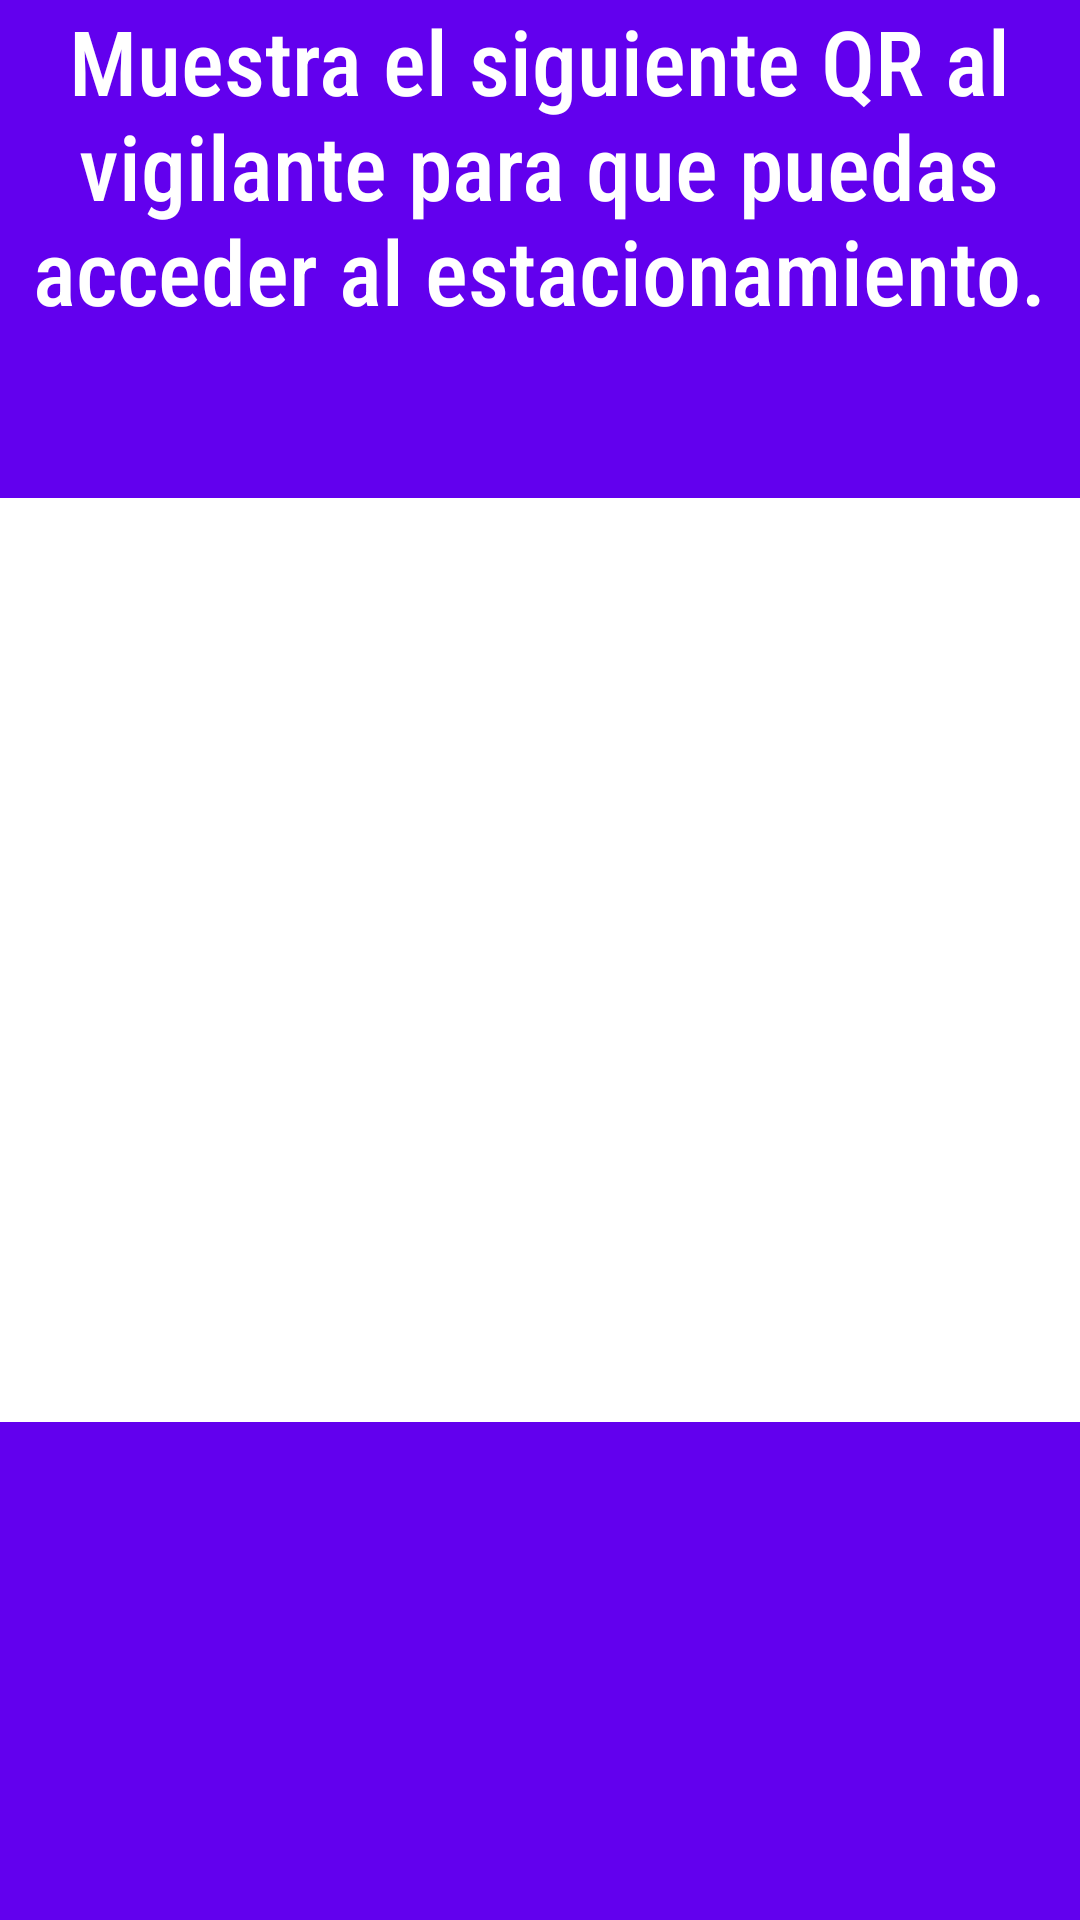

Android layout source for this screen:
<!-- AndroidManifest.xml: application theme AppTheme -->
<!-- res/layout/fragment_qrshower.xml -->
<?xml version="1.0" encoding="utf-8"?>
<FrameLayout xmlns:android="http://schemas.android.com/apk/res/android"
    xmlns:tools="http://schemas.android.com/tools"
    android:layout_width="match_parent"
    android:layout_height="match_parent"
    android:background="@color/colorPrimary"
    tools:context=".QRShower">

    <TextView
        android:layout_width="351dp"
        android:layout_gravity="center_horizontal"
        android:layout_height="143dp"
        android:fontFamily="sans-serif-condensed-medium"
        android:text="@string/letrero_qr"
        android:textAlignment="center"
        android:textColor="#ffffff"
        android:textSize="30dp"
        android:textStyle="normal" />

    <LinearLayout
        android:layout_width="match_parent"
        android:layout_height="308dp"
        android:layout_below="@+id/view"
        android:layout_gravity="center"
        android:background="#ffffff"
        android:gravity="center">

        <ImageView
            android:id="@+id/image"
            android:layout_width="331dp"
            android:layout_height="289dp" />
    </LinearLayout>

</FrameLayout>
<!-- resources referenced by this layout -->
<resources>
  <string name="letrero_qr">Muestra el siguiente QR al vigilante para que puedas acceder al estacionamiento.</string>
  <style name="AppTheme" parent="Theme.AppCompat.Light.NoActionBar">
          
          <item name="colorPrimary">@color/colorPrimary</item>
          <item name="colorPrimaryDark">@color/colorPrimary</item>
          <item name="colorAccent">@color/colorPrimary</item>
      </style>
  <!-- not gathered from this repository: default colours our renderer supplied (Android Studio template values) -->
  <color name="colorPrimary">#FF6200EE</color>
</resources>
